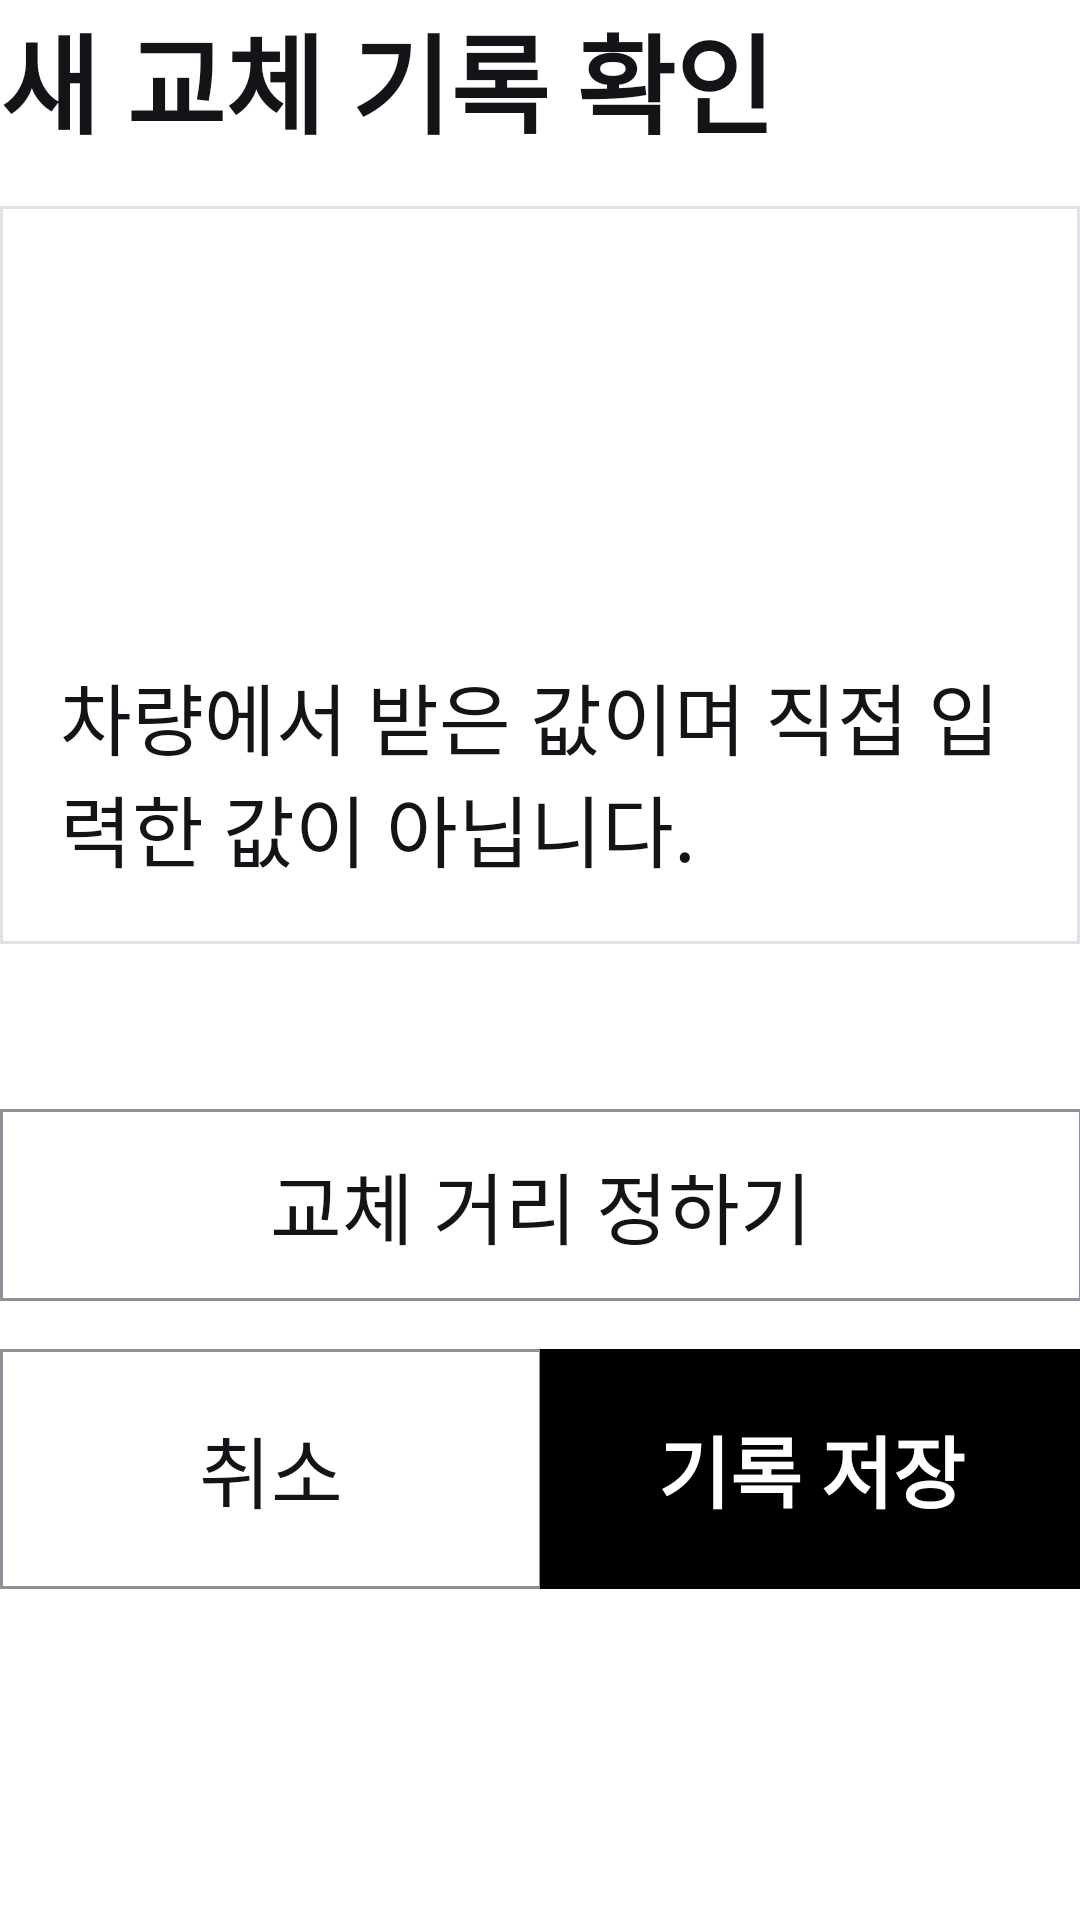

The Android layout XML behind this screen, and the referenced resources:
<!-- AndroidManifest.xml: application theme Theme.PleosApp -->
<!-- res/layout/view_confirm.xml -->
<?xml version="1.0" encoding="utf-8"?>
<ScrollView xmlns:android="http://schemas.android.com/apk/res/android"
    android:layout_width="match_parent"
    android:layout_height="match_parent">

    <LinearLayout
        android:layout_width="match_parent"
        android:layout_height="wrap_content"
        android:orientation="vertical">

        <TextView style="@style/ScreenTitle" android:text="@string/confirm_record_title" />

        <LinearLayout style="@style/CheckCard">
            <TextView android:id="@+id/confirmItemName" style="@style/CheckCardTitle" />
            <TextView android:id="@+id/receivedKmText" style="@style/CheckCardValue" android:textStyle="bold" />
            <TextView android:id="@+id/confirmCheckedAtText" style="@style/CheckCardValue" />
            <TextView android:id="@+id/receivedNoteText" style="@style/CheckCardValue" android:text="@string/received_note" />
        </LinearLayout>

        
        <TextView android:id="@+id/confirmInfoText" style="@style/CheckCardValue" />

        <LinearLayout style="@style/ButtonRow">
            <Button android:id="@+id/setBaselineButton" style="@style/Widget.PleosApp.Button.Row" android:text="@string/set_baseline" />
        </LinearLayout>

        <LinearLayout style="@style/ButtonRow" android:layout_marginTop="@dimen/gap">
            <Button android:id="@+id/confirmCancelButton" style="@style/Widget.PleosApp.Button.Row" android:text="@string/cancel" />
            <Button android:id="@+id/saveRecordButton" style="@style/Widget.PleosApp.Button.Row.Filled" android:text="@string/save_record" />
        </LinearLayout>
    </LinearLayout>
</ScrollView>
<!-- resources referenced by this layout -->
<resources>
  <dimen name="gap">16dp</dimen>
  <string name="cancel">취소</string>
  <string name="confirm_record_title">새 교체 기록 확인</string>
  <string name="received_note">차량에서 받은 값이며 직접 입력한 값이 아닙니다.</string>
  <string name="save_record">기록 저장</string>
  <string name="set_baseline">교체 거리 정하기</string>
  <style name="ButtonRow">
          <item name="android:layout_width">match_parent</item>
          <item name="android:layout_height">wrap_content</item>
          <item name="android:layout_marginTop">@dimen/gap_small</item>
          <item name="android:orientation">horizontal</item>
      </style>
  <style name="CheckCardTitle">
          <item name="android:layout_width">match_parent</item>
          <item name="android:layout_height">wrap_content</item>
          <item name="android:textSize">@dimen/text_subtitle</item>
          <item name="android:textStyle">bold</item>
      </style>
  <style name="CheckCardValue">
          <item name="android:layout_width">match_parent</item>
          <item name="android:layout_height">wrap_content</item>
          <item name="android:layout_marginTop">8dp</item>
          <item name="android:textSize">@dimen/text_body</item>
      </style>
  <style name="ScreenTitle">
          <item name="android:layout_width">match_parent</item>
          <item name="android:layout_height">wrap_content</item>
          <item name="android:textSize">@dimen/text_title</item>
          <item name="android:textStyle">bold</item>
      </style>
  <style name="Widget.PleosApp.Button.Row.Filled">
          <item name="android:minHeight">@dimen/button_height_primary</item>
          <item name="android:background">@drawable/button_filled_background</item>
          <item name="android:textColor">@color/button_filled_text</item>
          <item name="android:textStyle">bold</item>
      </style>
  <dimen name="gap_small">12dp</dimen>
  <dimen name="card_padding">20dp</dimen>
  <dimen name="text_subtitle">28sp</dimen>
  <dimen name="text_body">26sp</dimen>
  <dimen name="text_title">36sp</dimen>
  <dimen name="button_height_primary">80dp</dimen>
  <color name="background_primary">#FFFFFFFF</color>
  <color name="text_primary">#FF131417</color>
  <color name="text_tertiary">#FF686A72</color>
  <color name="button_filled">#FF000000</color>
  <color name="outline">#FF8E9198</color>
  <color name="surface_high">#FFFFFFFF</color>
  <color name="divider">#FFE0E1E6</color>
  <dimen name="corner_radius">0dp</dimen>
  <color name="button_filled_disabled">#FFE0E1E6</color>
  <dimen name="button_stroke">1dp</dimen>
  <color name="button_filled_pressed">#FF313236</color>
  <dimen name="touch_target_min">64dp</dimen>
  <!-- drawable switch_track_shape (drawable) -->
  <?xml version="1.0" encoding="utf-8"?>
  <shape xmlns:android="http://schemas.android.com/apk/res/android" android:shape="rectangle">
      <solid android:color="#FFFFFFFF" />
      <corners android:radius="20dp" />
      <size android:width="72dp" android:height="40dp" />
  </shape>
  <style name="TextAppearance.PleosApp.DialogMessage" parent="TextAppearance.AppCompat.Medium">
          <item name="android:textSize">@dimen/text_body</item>
          <item name="android:textColor">@color/text_primary</item>
      </style>
  <style name="Widget.PleosApp.Button.Dialog">
          <item name="android:layout_marginStart">@dimen/gap_small</item>
          <item name="android:layout_marginTop">0dp</item>
          <item name="android:minWidth">160dp</item>
      </style>
  <style name="Widget.PleosApp.Button.Dialog.Filled">
          <item name="android:background">@drawable/button_filled_background</item>
          <item name="android:textColor">@color/button_filled_text</item>
          <item name="android:textStyle">bold</item>
      </style>
  <color name="button_basic_disabled">#FFF7F8FA</color>
  <color name="button_basic_pressed">#FFEDEEF2</color>
  <color name="button_basic">#FFFFFFFF</color>
</resources>
